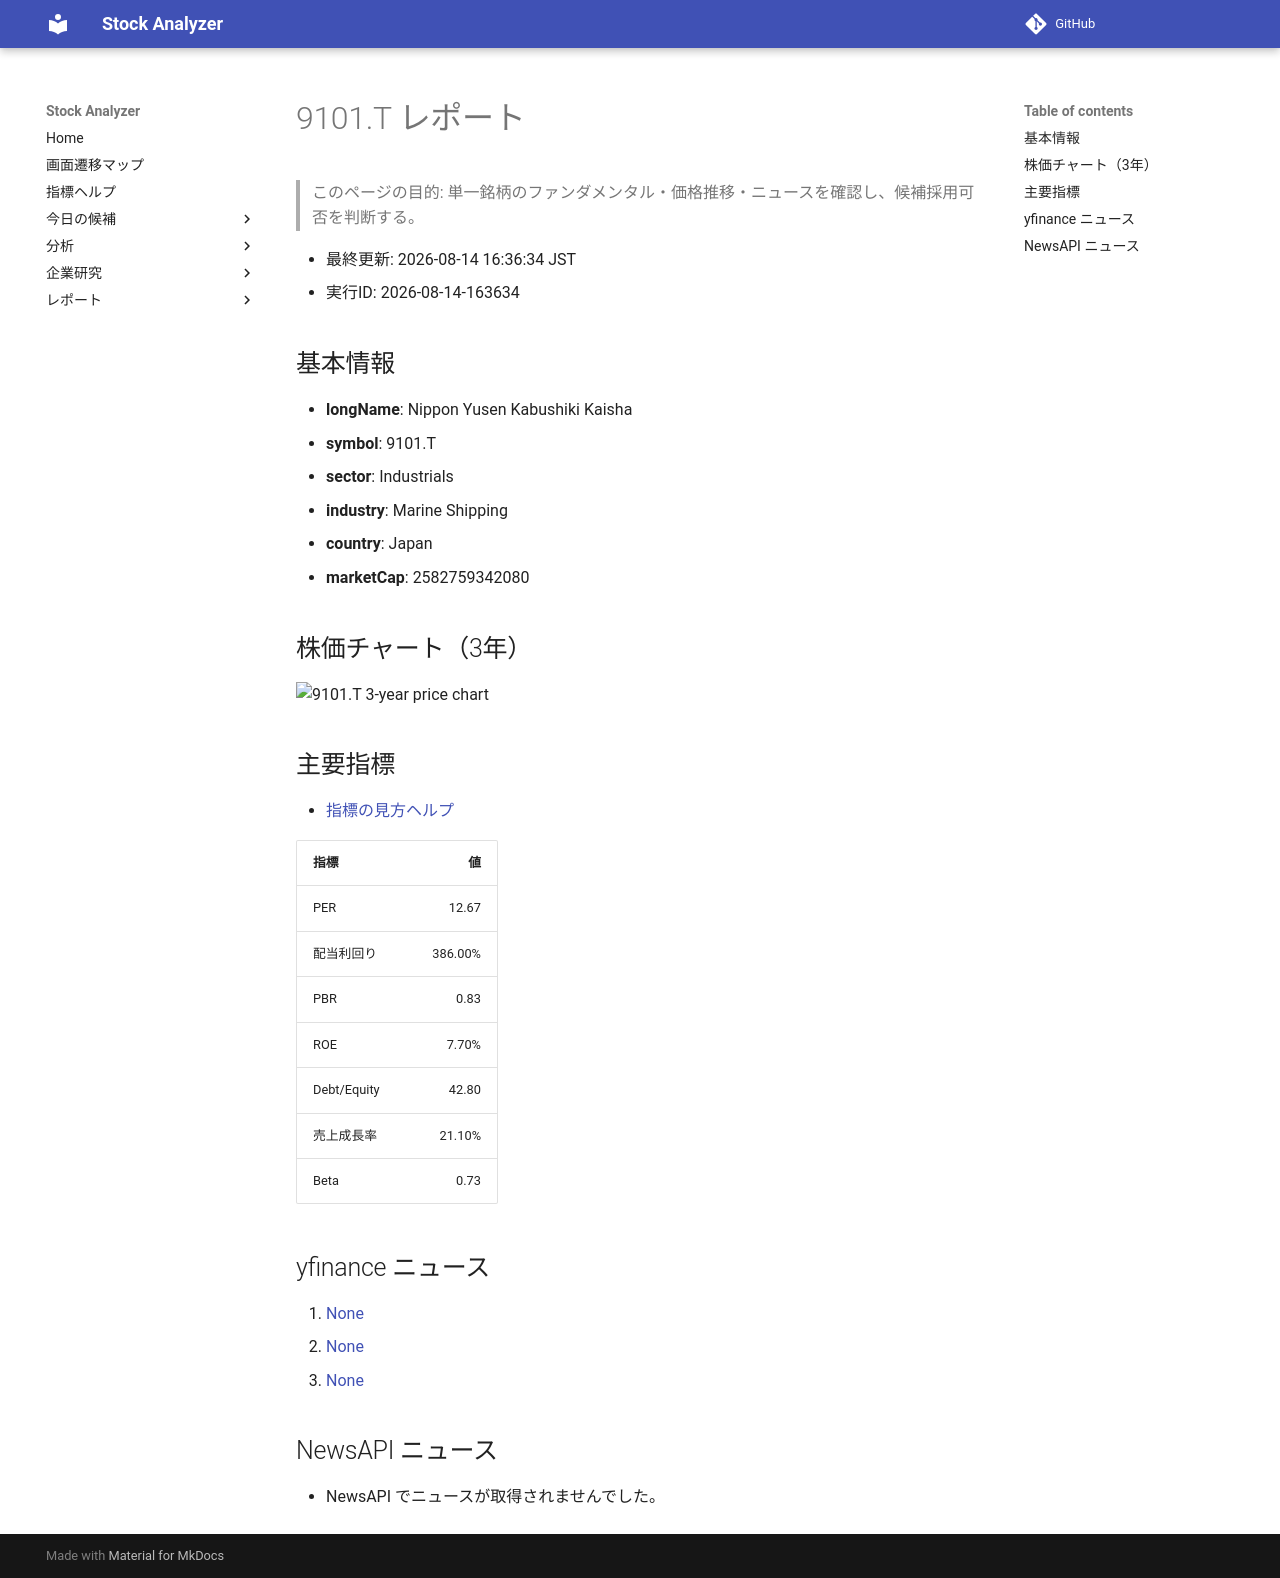

repository: Yumi-note/Making-APP · page: reports/2026-08-14/163634/9101_T/index.html · generator: mkdocs

# 9101.T レポート

> このページの目的: 単一銘柄のファンダメンタル・価格推移・ニュースを確認し、候補採用可否を判断する。

- 最終更新: 2026-08-14 16:36:34 JST
- 実行ID: 2026-08-14-163634

## 基本情報

- **longName**: Nippon Yusen Kabushiki Kaisha
- **symbol**: 9101.T
- **sector**: Industrials
- **industry**: Marine Shipping
- **country**: Japan
- **marketCap**: 2582759342080

## 株価チャート（3年）

![9101.T 3-year price chart](9101_T_3y.png)

## 主要指標

- [指標の見方ヘルプ](../../../../indicators.md)

| 指標 | 値 |
|---|---:|
| PER | 12.67 |
| 配当利回り | 386.00% |
| PBR | 0.83 |
| ROE | 7.70% |
| Debt/Equity | 42.80 |
| 売上成長率 | 21.10% |
| Beta | 0.73 |

## yfinance ニュース

1. [None](None)
2. [None](None)
3. [None](None)

## NewsAPI ニュース

- NewsAPI でニュースが取得されませんでした。
